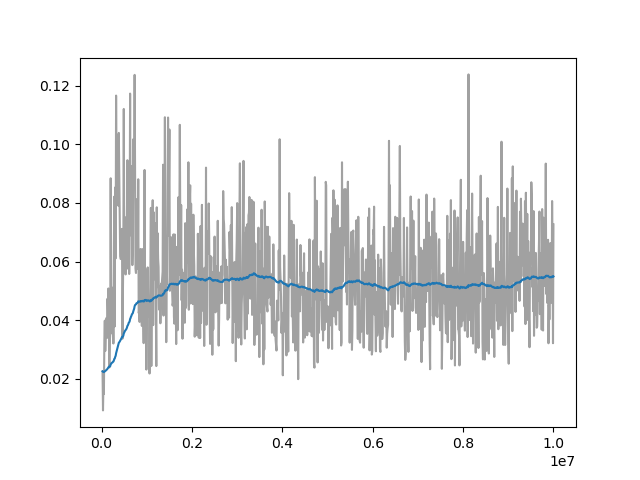

Data behind this chart, as committed beside it:
Wall time, Step, Value
1715335320, 20000, 0.02261
1715335355, 30000, 0.009297
1715335390, 40000, 0.01834
1715335425, 50000, 0.01484
1715335460, 60000, 0.03323
1715335493, 70000, 0.03988
1715335527, 80000, 0.02953
1715335561, 90000, 0.03474
1715335595, 100000, 0.03874
1715335629, 110000, 0.04086
1715335662, 120000, 0.03401
1715335697, 130000, 0.04736
1715335730, 140000, 0.04143
1715335762, 150000, 0.05085
1715335795, 160000, 0.04562
1715335828, 170000, 0.02391
1715335862, 180000, 0.03278
1715335896, 190000, 0.03516
1715335929, 200000, 0.08841
1715335962, 210000, 0.04123
1715335994, 220000, 0.05127
1715336026, 230000, 0.03554
1715336061, 240000, 0.03562
1715336093, 250000, 0.04828
1715336127, 260000, 0.03209
1715336161, 270000, 0.06313
1715336193, 280000, 0.08215
1715336227, 290000, 0.03793
1715336260, 300000, 0.08528
1715336292, 310000, 0.0611
1715336325, 320000, 0.1166
1715336358, 330000, 0.088
1715336393, 340000, 0.08061
1715336427, 350000, 0.1031
1715336461, 360000, 0.08217
1715336495, 370000, 0.07906
1715336529, 380000, 0.1039
1715336594, 400000, 0.07389
1715336629, 410000, 0.06182
1715336661, 420000, 0.0609
1715336696, 430000, 0.06105
1715336729, 440000, 0.06844
1715336762, 450000, 0.07116
1715336796, 460000, 0.03372
1715336830, 470000, 0.04991
1715336865, 480000, 0.06305
1715336898, 490000, 0.112
1715336932, 500000, 0.06307
1715336965, 510000, 0.07523
1715336998, 520000, 0.06348
1715337032, 530000, 0.05563
1715337066, 540000, 0.06204
1715337099, 550000, 0.05743
1715337133, 560000, 0.07729
1715337166, 570000, 0.09456
1715337201, 580000, 0.05908
1715337236, 590000, 0.07339
1715337272, 600000, 0.09096
1715337306, 610000, 0.05579
1715337342, 620000, 0.07267
... 914 more rows
